Run: headless pygame with SDL's dummy video driver; simulated clock (each Clock.tick advances the game by its frame time, no real sleeping); random seed 0; keys injected as events and as key.get_pressed() state; no mouse input.
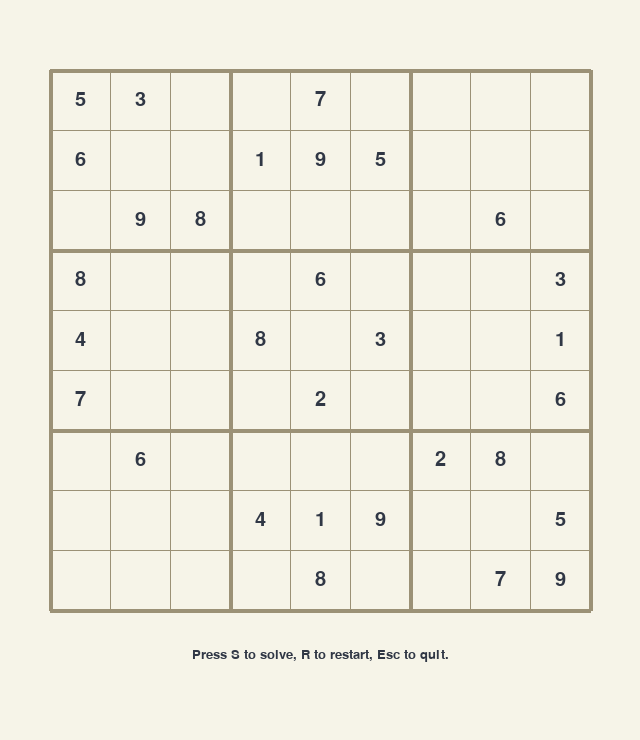
Frame 1 of 4 · flips 1–60 · no input
Frame 2 of 4 · flips 61–180 · tapped SPACE, RETURN · held RIGHT (→), D · screen unchanged from frame 1, image omitted
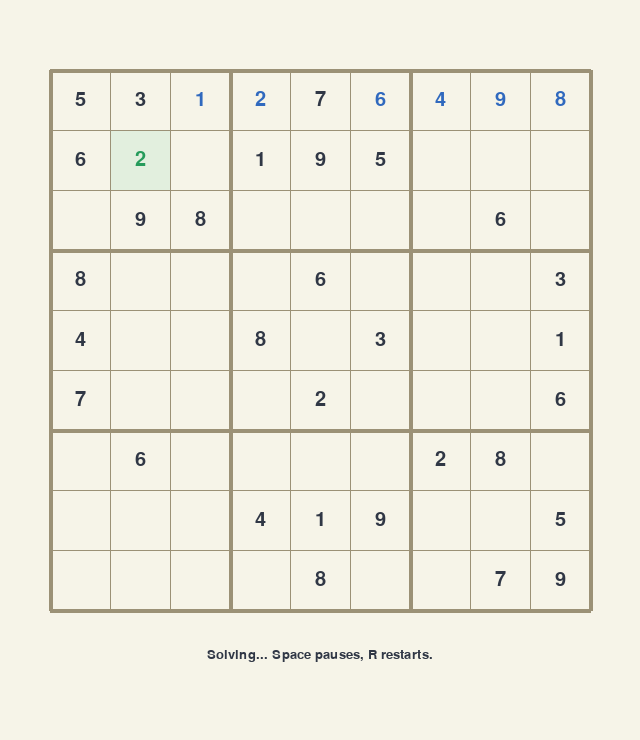
Frame 3 of 4 · flips 181–300 · held DOWN (↓), S
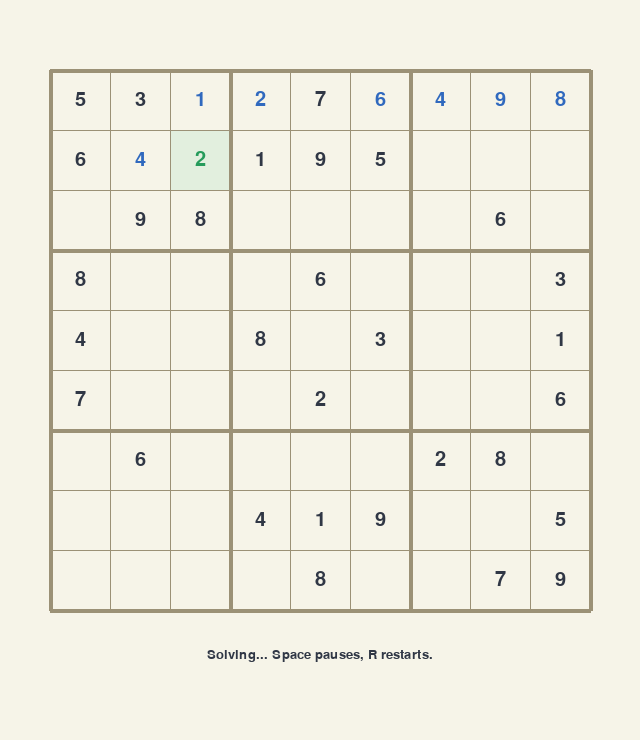
Frame 4 of 4 · flips 301–420 · held LEFT (←), A, UP (↑), W

The pygame program that drew these frames:

"""Beginner Sudoku solver with a small Pygame visualizer.

Run:
    python -m pip install pygame
    python game.py
"""
import pygame


# 0 means an empty square.
START_GRID = [
    [5, 3, 0, 0, 7, 0, 0, 0, 0],
    [6, 0, 0, 1, 9, 5, 0, 0, 0],
    [0, 9, 8, 0, 0, 0, 0, 6, 0],
    [8, 0, 0, 0, 6, 0, 0, 0, 3],
    [4, 0, 0, 8, 0, 3, 0, 0, 1],
    [7, 0, 0, 0, 2, 0, 0, 0, 6],
    [0, 6, 0, 0, 0, 0, 2, 8, 0],
    [0, 0, 0, 4, 1, 9, 0, 0, 5],
    [0, 0, 0, 0, 8, 0, 0, 7, 9],
]

WINDOW_SIZE = 640
CELL_SIZE = 60
BOARD_SIZE = CELL_SIZE * 9
LEFT = (WINDOW_SIZE - BOARD_SIZE) // 2
TOP = 70
BACKGROUND = (246, 244, 232)
WHITE = (255, 255, 255)
DARK = (48, 55, 69)
BLUE = (48, 105, 190)
GREEN = (38, 155, 91)
RED = (210, 65, 65)
GRID_LINE = (155, 145, 118)


def can_place(grid, row, col, number):
    """Check whether number follows Sudoku rules at this empty square."""
    for index in range(9):
        if grid[row][index] == number:
            return False
        if grid[index][col] == number:
            return False

    box_row = (row // 3) * 3
    box_col = (col // 3) * 3
    for r in range(box_row, box_row + 3):
        for c in range(box_col, box_col + 3):
            if grid[r][c] == number:
                return False

    return True


def find_empty(grid):
    """Return the first empty square as (row, column), or None if full."""
    for row in range(9):
        for col in range(9):
            if grid[row][col] == 0:
                return row, col
    return None


def solve_steps(grid):
    """Solve with backtracking, yielding each guess so Pygame can show it."""
    empty = find_empty(grid)
    if empty is None:
        return True

    row, col = empty

    for number in range(1, 10):
        if can_place(grid, row, col, number):
            grid[row][col] = number
            yield row, col, number, True

            if (yield from solve_steps(grid)):
                return True

            grid[row][col] = 0
            yield row, col, number, False

    return False


def draw_board(screen, grid, candidate, font):
    """Draw the numbers, current solver guess, and 3x3 grid lines."""
    screen.fill(BACKGROUND)

    for row in range(9):
        for col in range(9):
            x = LEFT + col * CELL_SIZE
            y = TOP + row * CELL_SIZE

            is_candidate = candidate is not None and candidate[:2] == (row, col)
            if is_candidate:
                pygame.draw.rect(screen, (226, 239, 222) if candidate[3] else (247, 224, 220),
                                 (x, y, CELL_SIZE, CELL_SIZE))

            number = grid[row][col]
            if number:
                if START_GRID[row][col] != 0:
                    color = DARK
                elif is_candidate:
                    color = GREEN if candidate[3] else RED
                else:
                    color = BLUE

                text = font.render(str(number), True, color)
                screen.blit(text, text.get_rect(center=(x + CELL_SIZE // 2,
                                                        y + CELL_SIZE // 2)))
            elif is_candidate:
                text = font.render(str(candidate[2]), True, RED)
                screen.blit(text, text.get_rect(center=(x + CELL_SIZE // 2,
                                                        y + CELL_SIZE // 2)))

    for index in range(10):
        thickness = 4 if index % 3 == 0 else 1
        x = LEFT + index * CELL_SIZE
        y = TOP + index * CELL_SIZE
        pygame.draw.line(screen, GRID_LINE, (x, TOP), (x, TOP + BOARD_SIZE), thickness)
        pygame.draw.line(screen, GRID_LINE, (LEFT, y), (LEFT + BOARD_SIZE, y), thickness)


def main():
    pygame.init()
    pygame.display.set_caption("Sudoku Solver")
    screen = pygame.display.set_mode((WINDOW_SIZE, WINDOW_SIZE + 100))
    clock = pygame.time.Clock()
    number_font = pygame.font.SysFont("calibri", 30)
    message_font = pygame.font.SysFont("calibri", 20)

    grid = [row[:] for row in START_GRID]
    steps = None
    candidate = None
    solving = False
    paused = False
    solved = False
    last_step = pygame.time.get_ticks()
    running = True

    while running:
        for event in pygame.event.get():
            if event.type == pygame.QUIT:
                running = False

            elif event.type == pygame.KEYDOWN:
                if event.key == pygame.K_ESCAPE:
                    running = False
                elif event.key == pygame.K_s and not solving and not solved:
                    steps = solve_steps(grid)
                    solving = True
                elif event.key == pygame.K_SPACE and solving:
                    paused = not paused
                elif event.key == pygame.K_r:
                    grid = [row[:] for row in START_GRID]
                    steps = None
                    candidate = None
                    solving = False
                    paused = False
                    solved = False

        # Advance the solver every 120 milliseconds.
        now = pygame.time.get_ticks()
        if solving and not paused and now - last_step >= 120:
            try:
                candidate = next(steps)
            except StopIteration as result:
                solving = False
                solved = result.value
                candidate = None
            last_step = now

        draw_board(screen, grid, candidate, number_font)

        if solved:
            message = "Solved! Press R to restart or Esc to quit."
            message_color = GREEN
        elif paused:
            message = "Paused. Press Space to continue."
            message_color = DARK
        elif solving:
            message = "Solving... Space pauses, R restarts."
            message_color = DARK
        else:
            message = "Press S to solve, R to restart, Esc to quit."
            message_color = DARK

        text = message_font.render(message, True, message_color)
        screen.blit(text, text.get_rect(center=(WINDOW_SIZE // 2, TOP + BOARD_SIZE + 45)))

        pygame.display.flip()
        clock.tick(60)

    pygame.quit()


if __name__ == "__main__":
    main()
